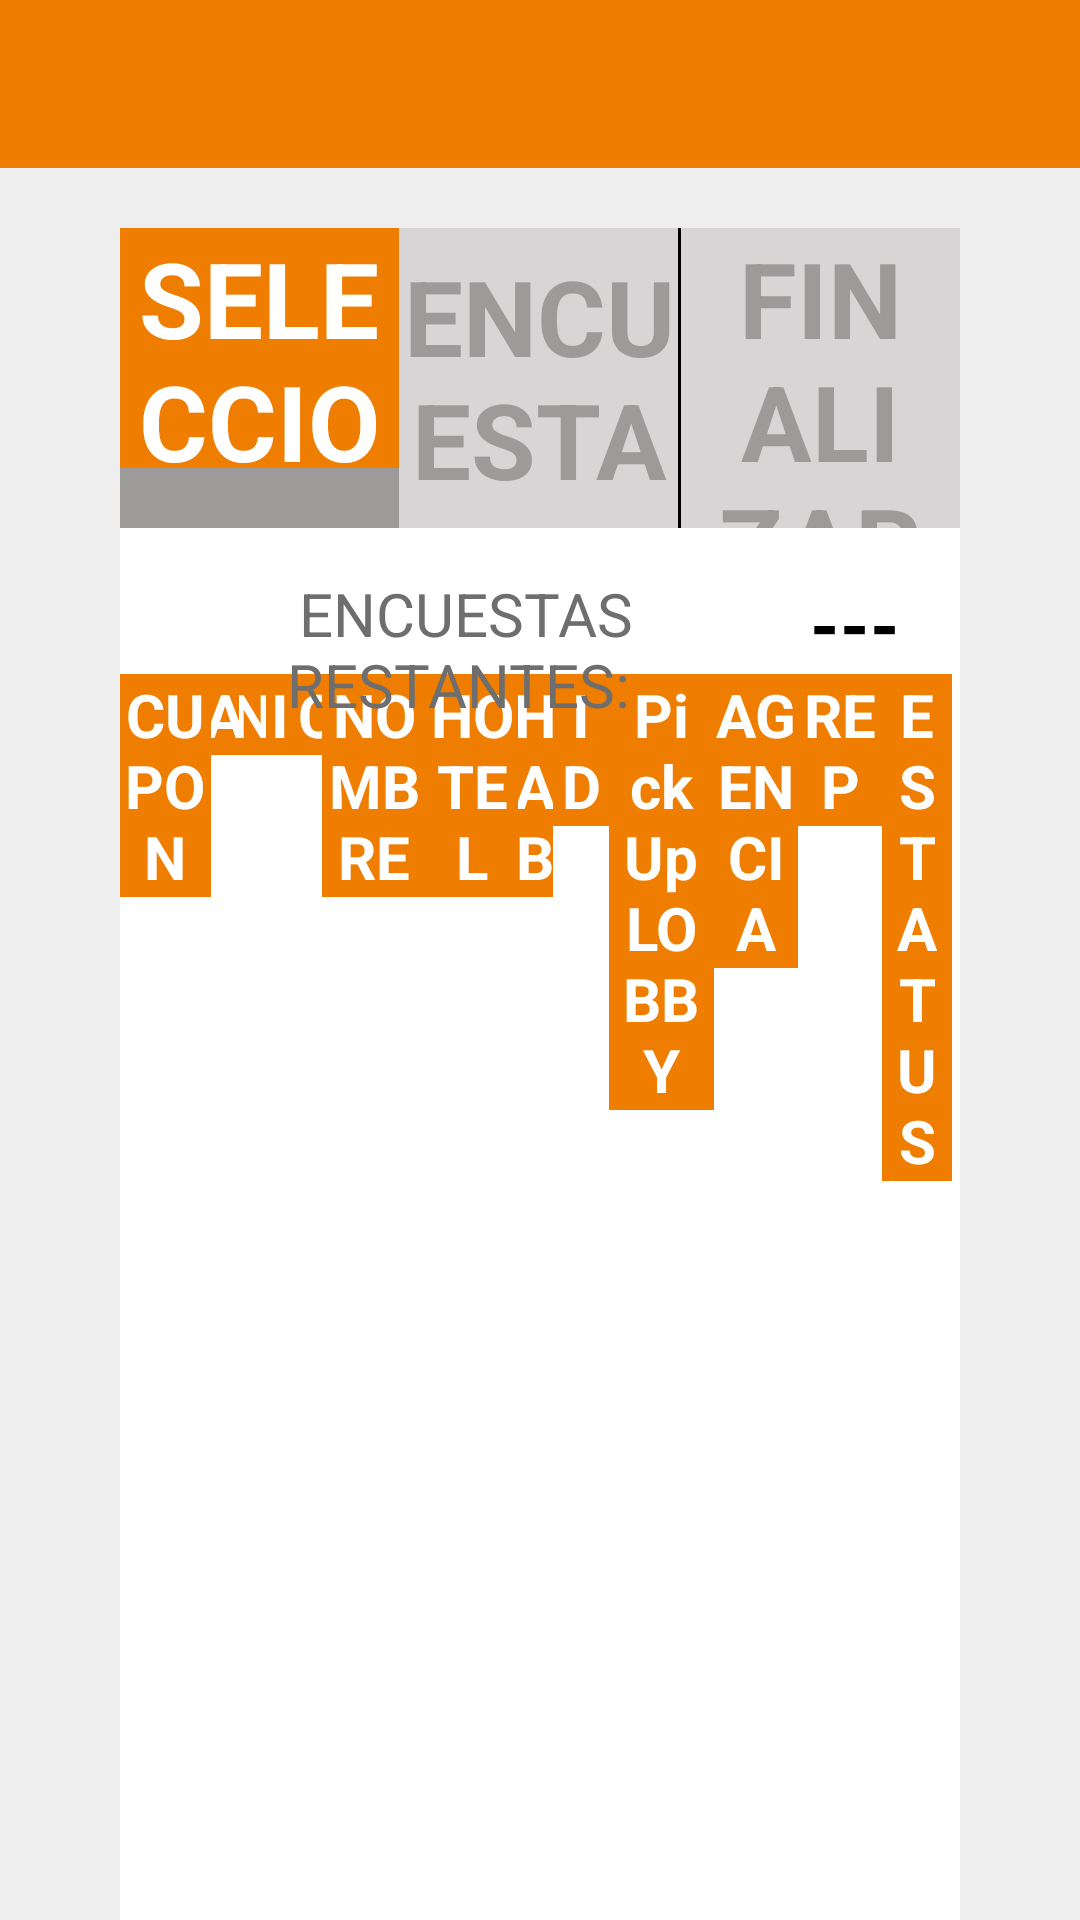

Reconstruct the res/layout file that produces this screen, plus the resources it refers to.
<!-- AndroidManifest.xml: application theme AppTheme -->
<!-- res/layout/activity_seleccionar_cupon.xml -->
<?xml version="1.0" encoding="utf-8"?>
<RelativeLayout xmlns:android="http://schemas.android.com/apk/res/android"
    xmlns:tools="http://schemas.android.com/tools"
    android:layout_width="match_parent"
    android:layout_height="match_parent"
    android:paddingBottom="@dimen/activity_vertical_margin"
    android:background="#eeeeee"
    tools:context="com.example.mobilesdblack.ejemplo2.SeleccionarCupon">

    <android.support.v7.widget.Toolbar
        android:id="@+id/toolbar"
        android:layout_width="match_parent"
        android:layout_height="wrap_content"
        android:background="?attr/colorPrimary"
        android:minHeight="?attr/actionBarSize"
        android:theme="@style/ToolbarStyle" />

    <LinearLayout
        android:orientation="horizontal"
        android:layout_width="match_parent"
        android:layout_height="100dp"
        android:layout_marginLeft="40dp"
        android:layout_marginRight="40dp"
        android:layout_marginTop="20dp"
        android:background="#9d9a9a"
        android:layout_below="@+id/toolbar"
        android:id="@+id/linearLayout2">


        <TextView
            android:layout_width="0px"
            android:layout_weight="1"
            android:layout_height="80dp"
            android:text="SELECCIONAR CUPÓN"
            android:id="@+id/lblWizard2"
            android:textStyle="bold"
            android:background="#ee7d00"
            android:textColor="#ffffff"
            android:textSize="35dp"
            android:gravity="center"/>

        <TextView
            android:layout_width="0px"
            android:layout_weight="1"
            android:layout_height="match_parent"
            android:text="ENCUESTA"
            android:id="@+id/lblWizard1"
            android:textStyle="bold"
            android:background="#d7d5d5"
            android:textColor="#9d9a9a"
            android:textSize="35dp"
            android:layout_gravity="center"
            android:drawableRight="@color/colorPrimary"
            android:gravity="center"/>

        <View
            android:id="@+id/border"
            android:layout_width="1dp"
            android:layout_height="wrap_content"
            android:background="#000" />


        <TextView
            android:layout_width="0px"
            android:layout_weight="1"
            android:layout_height="match_parent"
            android:text="FINALIZAR ENCUESTA"
            android:id="@+id/lblWizard3"
            android:textStyle="bold"
            android:background="#d7d5d5"
            android:textColor="#9d9a9a"
            android:textSize="35dp"
            android:layout_gravity="center"
            android:gravity="center"/>
    </LinearLayout>

    <RelativeLayout
        android:layout_width="match_parent"
        android:layout_height="match_parent"
        android:layout_marginLeft="40dp"
        android:layout_marginRight="40dp"
        android:background="#ffffff"
        android:layout_alignParentBottom="true"
        android:layout_below="@+id/linearLayout2">


        <LinearLayout
            android:id="@+id/BarraTitulo"
            android:orientation="horizontal"
            android:layout_width="match_parent"
            android:layout_height="match_parent"
            android:layout_alignParentBottom="true"
            android:layout_below="@+id/txtEncuestasRestantes"
            android:layout_above="@+id/lstCupones"
            android:weightSum="12">

            <TextView
                android:layout_width="0px"
                android:layout_weight="1.3"
                android:layout_height="wrap_content"
                android:text="CUPON"
                android:textSize="20dp"
                android:textStyle="bold"
                android:id="@+id/lblnumCuponTitle"
                android:background="#ee7d00"
                android:textColor="#ffffff"
                android:textAlignment="center" />

            <TextView
                android:layout_width="0px"
                android:layout_weight="0.4"
                android:layout_height="wrap_content"
                android:text="A"
                android:id="@+id/lblAdultosTitle"
                android:textSize="20dp"
                android:textStyle="bold"
                android:background="#ee7d00"
                android:textColor="#ffffff"
                android:textAlignment="center" />

            <TextView
                android:layout_width="0px"
                android:layout_weight="0.4"
                android:layout_height="wrap_content"
                android:text="N"
                android:id="@+id/lblNinosTitle"
                android:textSize="20dp"
                android:textStyle="bold"
                android:background="#ee7d00"
                android:textColor="#ffffff"
                android:textAlignment="center" />

            <TextView
                android:layout_width="0px"
                android:layout_weight="0.4"
                android:layout_height="wrap_content"
                android:text="I"
                android:id="@+id/lblITitle"
                android:textSize="20dp"
                android:textStyle="bold"
                android:background="#ee7d00"
                android:textColor="#ffffff"
                android:textAlignment="center" />

            <TextView
                android:layout_width="0px"
                android:layout_weight="0.4"
                android:layout_height="wrap_content"
                android:text="IC"
                android:id="@+id/lblIcentivoTitle"
                android:textSize="20dp"
                android:textStyle="bold"
                android:background="#ee7d00"
                android:textColor="#ffffff"
                android:textAlignment="center" />

            <TextView
                android:layout_width="0px"
                android:layout_weight="1.5"
                android:layout_height="wrap_content"
                android:text="NOMBRE"
                android:id="@+id/lblHuespedTitle"
                android:textSize="20dp"
                android:textStyle="bold"
                android:background="#ee7d00"
                android:textColor="#ffffff"
                android:textAlignment="center"/>

            <TextView
                android:layout_width="0px"
                android:layout_weight="1.3"
                android:layout_height="wrap_content"
                android:text="HOTEL"
                android:id="@+id/lbl_HotelTitle"
                android:textSize="20dp"
                android:textStyle="bold"
                android:background="#ee7d00"
                android:textColor="#ffffff"
                android:textAlignment="center" />

            <TextView
                android:layout_width="0px"
                android:layout_weight="0.5"
                android:layout_height="wrap_content"
                android:text="HAB"
                android:id="@+id/lbl_HabitacionTitle"
                android:textSize="20dp"
                android:textStyle="bold"
                android:background="#ee7d00"
                android:textColor="#ffffff"
                android:textAlignment="center"/>

            <TextView
                android:layout_width="0px"
                android:layout_weight="0.8"
                android:layout_height="wrap_content"
                android:text="ID"
                android:id="@+id/lbl_IdiomaTitle"
                android:textSize="20dp"
                android:textStyle="bold"
                android:background="#ee7d00"
                android:textColor="#ffffff"
                android:textAlignment="center" />

            <TextView
                android:layout_width="0px"
                android:layout_weight="1.5"
                android:layout_height="wrap_content"
                android:text="Pick Up LOBBY"
                android:id="@+id/lbl_PickuplobbyTitle"
                android:textSize="20dp"
                android:textStyle="bold"
                android:background="#ee7d00"
                android:textColor="#ffffff"
                android:textAlignment="center" />

            <TextView
                android:layout_width="0px"
                android:layout_weight="1.2"
                android:layout_height="wrap_content"
                android:text="AGENCIA"
                android:id="@+id/lbl_AgenciaTitle"
                android:textSize="20dp"
                android:textStyle="bold"
                android:background="#ee7d00"
                android:textColor="#ffffff"
                android:textAlignment="center" />

            <TextView
                android:layout_width="0px"
                android:layout_weight="1.2"
                android:layout_height="wrap_content"
                android:text="REP"
                android:id="@+id/lbl_RepresentanteTitle"
                android:textSize="20dp"
                android:textStyle="bold"
                android:background="#ee7d00"
                android:textColor="#ffffff"
                android:textAlignment="center" />

            <TextView
                android:layout_width="0px"
                android:layout_weight="1"
                android:layout_height="wrap_content"
                android:text="ESTATUS"
                android:id="@+id/lbl_ObservacionesTitle"
                android:textSize="20dp"
                android:textStyle="bold"
                android:background="#ee7d00"
                android:textColor="#ffffff"
                android:textAlignment="center" />

        </LinearLayout>

        <TextView
            android:layout_width="wrap_content"
            android:layout_height="wrap_content"
            android:textAppearance="?android:attr/textAppearanceLarge"
            android:text="---"
            android:id="@+id/txtEncuestasRestantes"
            android:textColor="#000000"
            android:textSize="25dp"
            android:gravity="center"
            android:textStyle="bold"
            android:layout_marginTop="15dp"
            android:layout_marginRight="20dp"
            android:layout_alignParentRight="true"
            android:layout_alignParentEnd="true" />


        <ListView
            android:layout_width="wrap_content"
            android:layout_height="wrap_content"
            android:id="@+id/lstCupones"
            android:layout_marginTop="23dp"
            android:layout_alignParentLeft="true"
            android:layout_alignParentStart="true"
            android:layout_below="@+id/txtEncuestasRestantes"
            android:layout_alignParentRight="true"
            android:layout_alignParentEnd="true" />

        <TextView
            android:layout_width="wrap_content"
            android:layout_height="wrap_content"
            android:textAppearance="?android:attr/textAppearanceLarge"
            android:text="ENCUESTAS RESTANTES: "
            android:id="@+id/lblEncuestasRestantes"
            android:textColor="#6E6E6E"
            android:textSize="20dp"
            android:gravity="center"
            android:layout_alignTop="@+id/txtEncuestasRestantes"
            android:layout_toLeftOf="@+id/txtEncuestasRestantes"
            android:layout_toStartOf="@+id/txtEncuestasRestantes" />

    </RelativeLayout>

</RelativeLayout>
<!-- resources referenced by this layout -->
<resources>
  <color name="colorPrimary">#ee7d00</color>
  <style name="ToolbarStyle" parent="@style/ThemeOverlay.AppCompat.ActionBar">
          
          <item name="colorControlNormal">@color/colorAccent</item>
      </style>
  <style name="AppTheme" parent="Theme.AppCompat.Light.NoActionBar">
          
          <item name="colorPrimary">@color/colorPrimary</item>
          <item name="colorPrimaryDark">@color/colorPrimaryDark</item>
          <item name="colorAccent">@color/colorAccent</item>
      </style>
  <color name="colorAccent">#ffffff</color>
  <color name="colorPrimaryDark">#ee7d00</color>
</resources>
